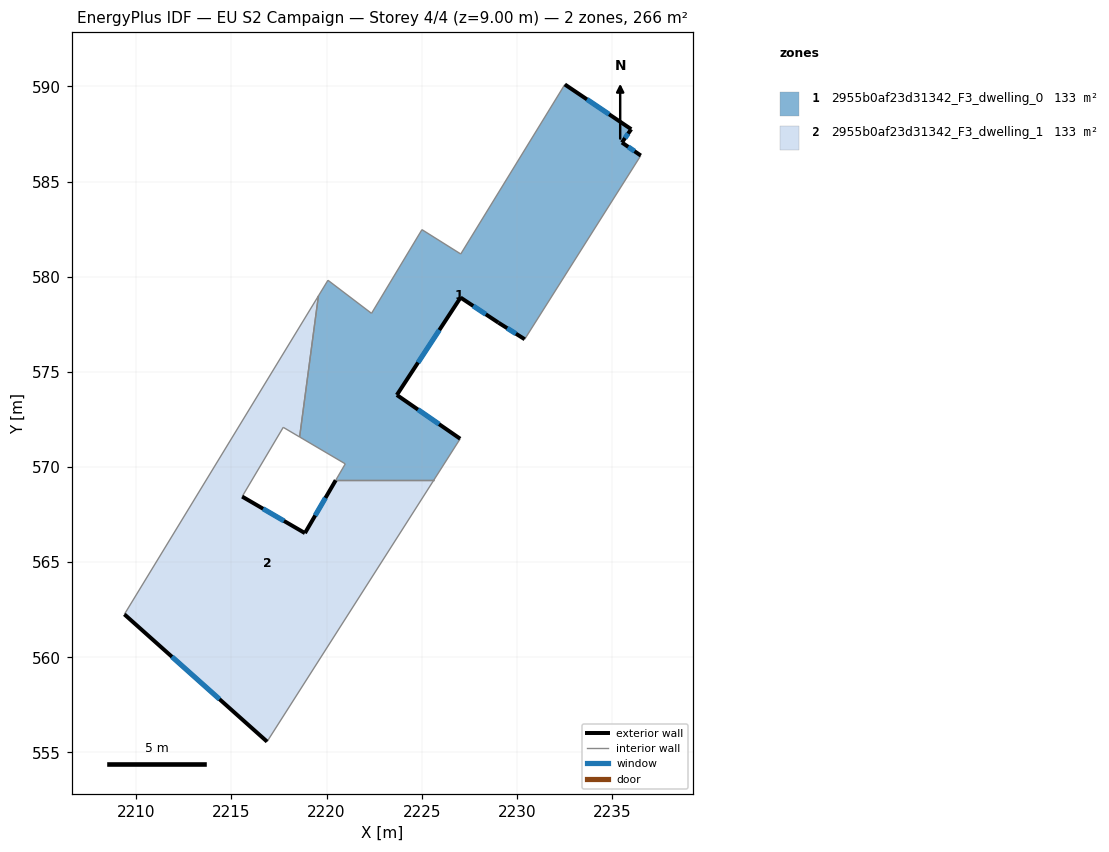
=== STOREY PLAN SPEC (per zone: floor XY polygon, exterior-wall plan segments, windows/doors) ===
zone 1: 2955b0af23d31342_F3_dwelling_0  (133.2 m²)
  floor: (2236.01, 587.75) (2235.52, 587.05) (2236.51, 586.37) (2230.41, 576.71) (2229.03, 577.58) (2227.04, 578.91) (2223.69, 573.79) (2227.02, 571.49) (2225.63, 569.30) (2220.48, 569.30) (2220.98, 570.17) (2218.58, 571.58) (2219.57, 578.99) (2220.07, 579.82) (2222.36, 578.08) (2225.01, 582.47) (2227.05, 581.20) (2232.52, 590.11)
  exterior wall: (2229.03, 577.58) – (2230.41, 576.71)  [1.6 m]
    window: (2229.49, 577.30) – (2229.95, 577.00)  [0.5 m²]
  exterior wall: (2227.04, 578.91) – (2229.03, 577.58)  [2.4 m]
    window: (2227.70, 578.47) – (2228.37, 578.02)  [0.8 m²]
  exterior wall: (2223.69, 573.79) – (2227.04, 578.91)  [6.1 m]
    window: (2224.81, 575.49) – (2225.92, 577.20)  [2.0 m²]
  exterior wall: (2227.02, 571.49) – (2223.69, 573.79)  [4.0 m]
    window: (2225.91, 572.25) – (2224.80, 573.02)  [1.3 m²]
  exterior wall: (2236.01, 587.75) – (2232.52, 590.11)  [4.2 m]
    window: (2234.85, 588.54) – (2233.68, 589.32)  [1.4 m²]
  exterior wall: (2235.52, 587.05) – (2236.01, 587.75)  [0.9 m]
    window: (2235.68, 587.29) – (2235.85, 587.52)  [0.3 m²]
  exterior wall: (2236.51, 586.37) – (2235.52, 587.05)  [1.2 m]
    window: (2236.18, 586.60) – (2235.85, 586.83)  [0.4 m²]
  interior walls: 11
zone 2: 2955b0af23d31342_F3_dwelling_1  (133.2 m²)
  floor: (2219.57, 578.99) (2218.58, 571.58) (2217.72, 572.08) (2215.56, 568.45) (2218.86, 566.53) (2220.48, 569.30) (2225.63, 569.30) (2216.87, 555.57) (2209.37, 562.26)
  exterior wall: (2218.86, 566.53) – (2215.56, 568.45)  [3.8 m]
    window: (2217.76, 567.16) – (2216.66, 567.81)  [1.3 m²]
  exterior wall: (2220.48, 569.30) – (2218.86, 566.53)  [3.2 m]
    window: (2219.94, 568.38) – (2219.40, 567.45)  [1.1 m²]
  exterior wall: (2209.37, 562.26) – (2216.87, 555.57)  [10.1 m]
    window: (2211.87, 560.03) – (2214.37, 557.80)  [3.4 m²]
  interior walls: 6

=== DERIVED (storey summary) ===
Building: EU S2 Campaign
Storey: 4 of 4  (floor level z = 9.00 m)
Storey gross floor area: 266.3 m²
Zones on this storey: 2
  - 2955b0af23d31342_F3_dwelling_0: floor 133.2 m²; exterior wall 20.5 m (61.4 m²); 7 window(s) 6.8 m²; WWR 11.1%
  - 2955b0af23d31342_F3_dwelling_1: floor 133.2 m²; exterior wall 17.1 m (51.2 m²); 3 window(s) 5.7 m²; WWR 11.1%
Zone adjacency (shared interzone walls):
  - 2955b0af23d31342_F3_dwelling_0 ↔ 2955b0af23d31342_F3_dwelling_1